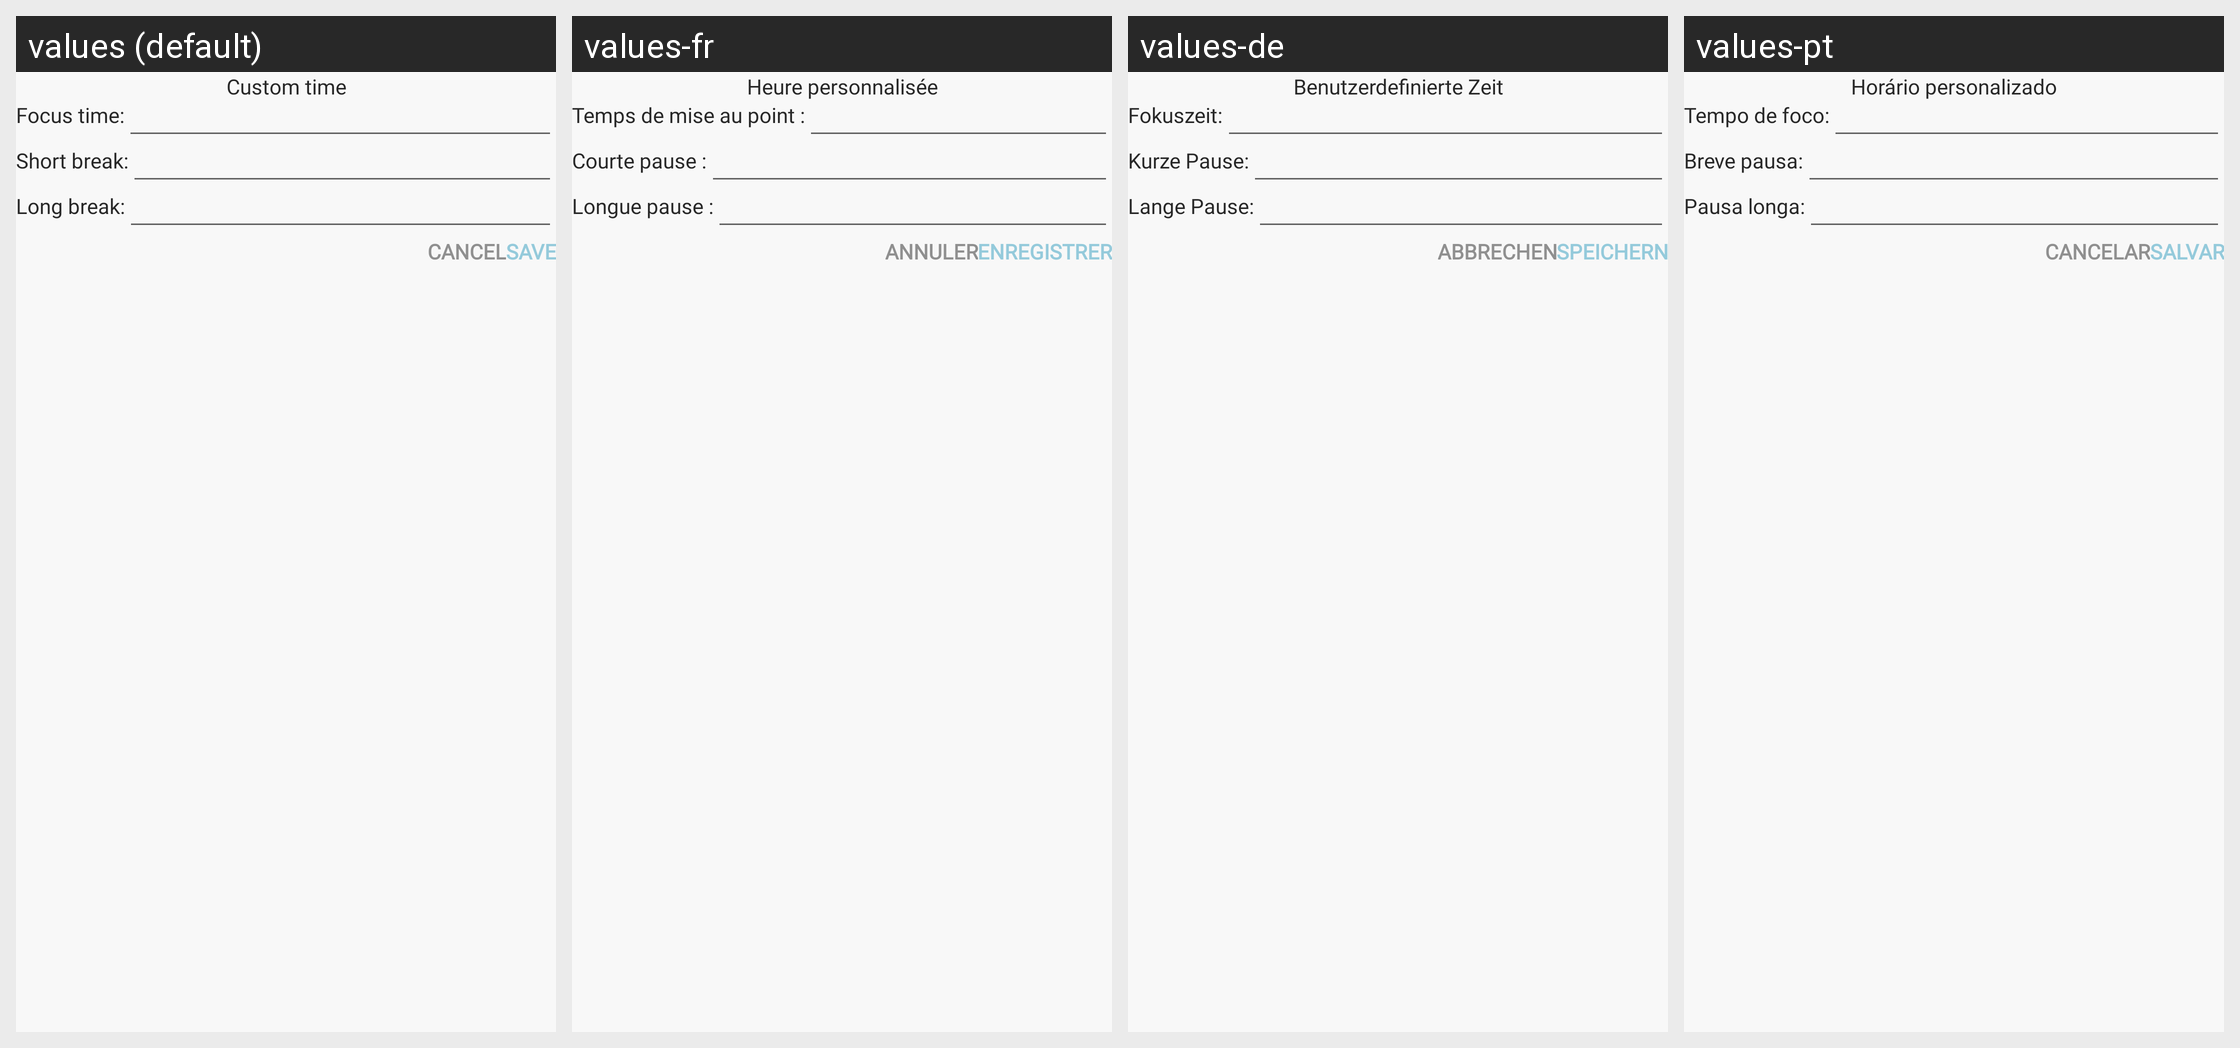

This grid shows one Android layout under several languages. Give, for every string resource on the screen, its name, the default text and each shown locale's text.
Android screen res/layout/dialog_edit_focus_time.xml rendered under 4 locales, left to right: values (default), values-fr, values-de, values-pt. Device: Nexus 5 (rendered at 1080×1920; each locale shown at half size, 540×960, under a caption strip naming it); theme Theme.MoodAndHabitTracker.
Other locales in the repository, not shown: values-hi, values-ja, values-vi.
Strings drawn on this screen, with the default value and each locale's value (text and hints the layout hard-codes, and strings that could not be matched under every locale, appear in the picture but are not listed):

custom_time
  values: Custom time
  values-fr: Heure personnalisée
  values-de: Benutzerdefinierte Zeit
  values-pt: Horário personalizado

focus_time_two_dot
  values: Focus time:
  values-fr: Temps de mise au point :
  values-de: Fokuszeit:
  values-pt: Tempo de foco:

short_break_with_dot
  values: Short break:
  values-fr: Courte pause :
  values-de: Kurze Pause:
  values-pt: Breve pausa:

long_break_with_two_dot
  values: Long break:
  values-fr: Longue pause :
  values-de: Lange Pause:
  values-pt: Pausa longa:

save
  values: Save
  values-fr: Enregistrer
  values-de: Speichern
  values-pt: Salvar

cancel
  values: Cancel
  values-fr: Annuler
  values-de: Abbrechen
  values-pt: Cancelar
